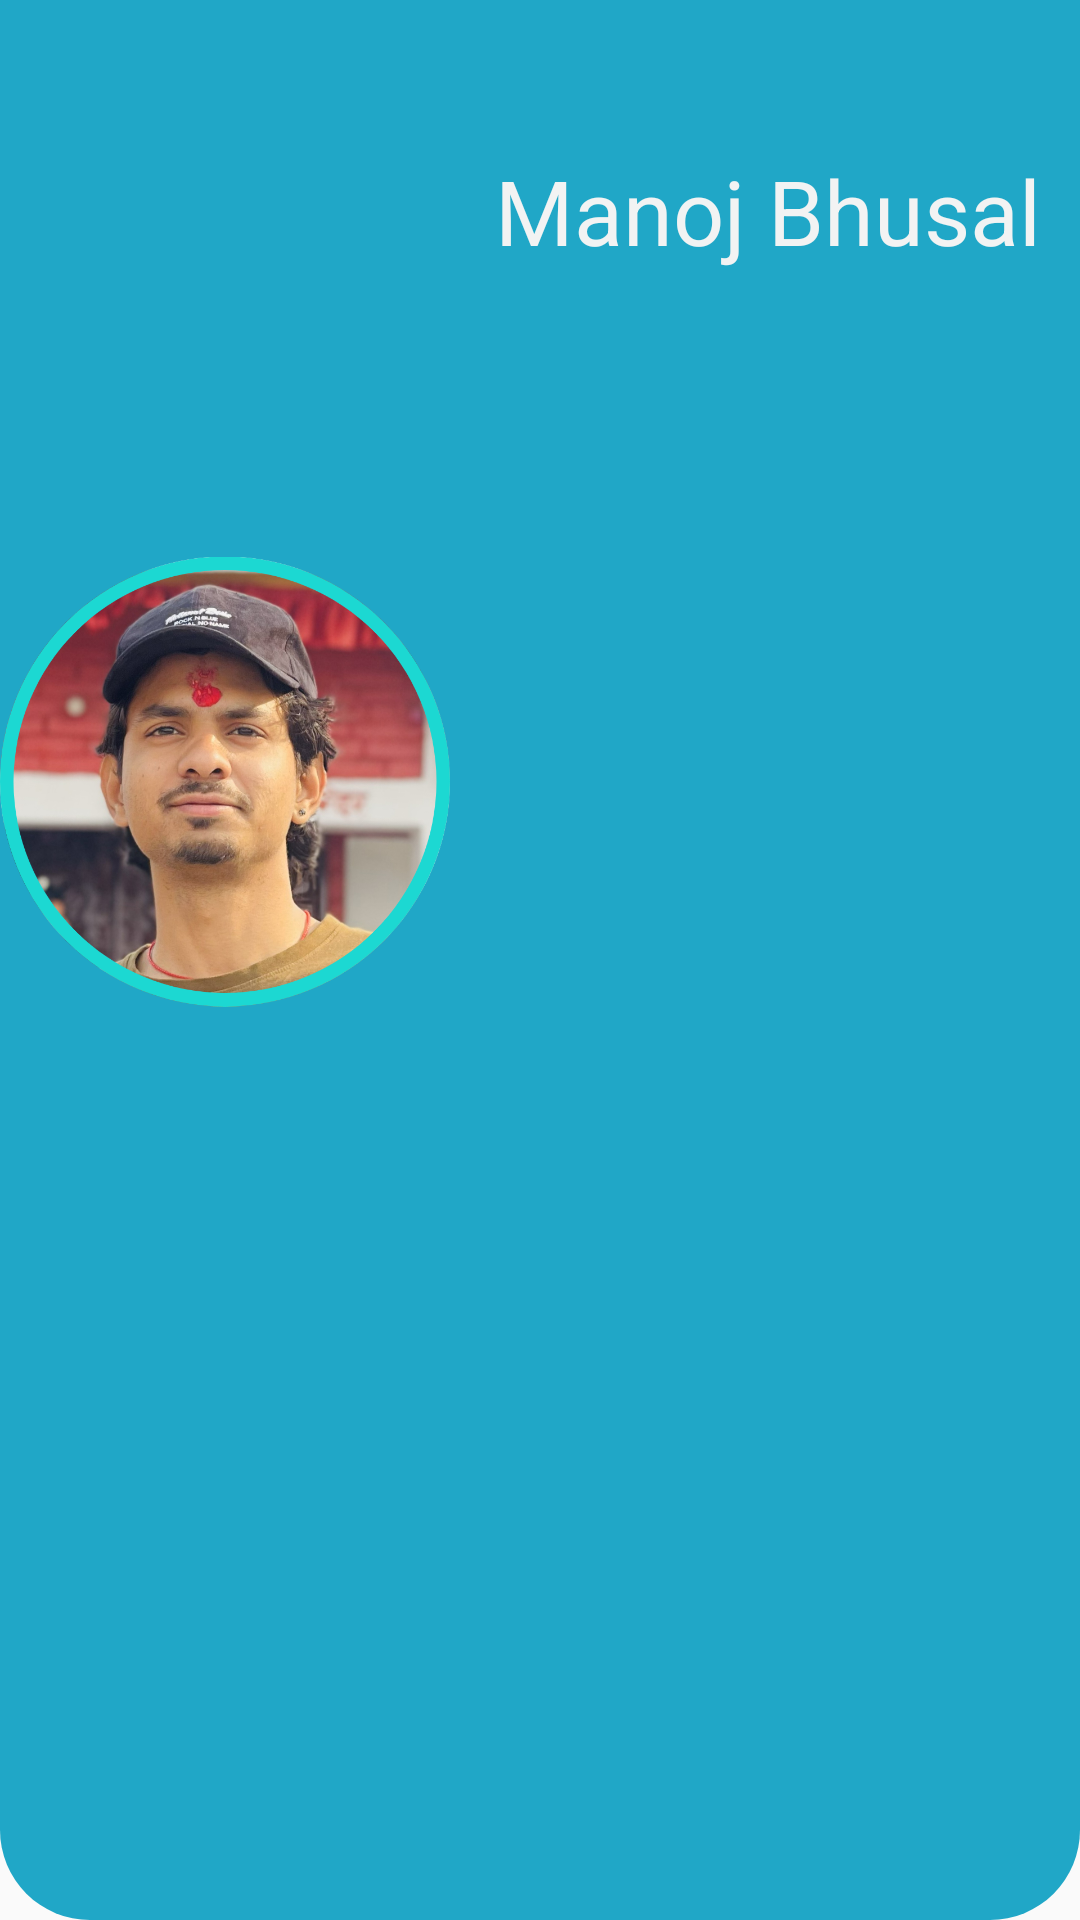

Here is an Android app screen rendered from its layout file. Give the layout XML and the strings, colors and styles it references.
<!-- AndroidManifest.xml: application theme Theme.TravelDiary -->
<!-- res/layout/activity_profile.xml -->
<?xml version="1.0" encoding="utf-8"?>
<androidx.constraintlayout.widget.ConstraintLayout xmlns:android="http://schemas.android.com/apk/res/android"
    xmlns:app="http://schemas.android.com/apk/res-auto"
    xmlns:tools="http://schemas.android.com/tools"
    android:layout_width="match_parent"
    android:layout_height="350dp"
    tools:context=".ProfileActivity"
    android:background="@drawable/top_background">


        />

    <ImageView
        android:layout_width="150dp"
        android:layout_height="wrap_content"
app:layout_constraintTop_toTopOf="parent"
        android:layout_marginTop="-60dp"
        android:layout_marginStart="8dp"
        android:src="@drawable/profilepic"
        android:id="@+id/ivProfile"


        />


    <TextView
        android:layout_width="wrap_content"
        android:layout_height="wrap_content"
        android:layout_marginStart="15dp"
        android:layout_marginTop="50dp"
        android:text="Manoj Bhusal"
        android:textColor="@color/white"
        android:textSize="30dp"
        app:layout_constraintStart_toEndOf="@id/ivProfile"
        app:layout_constraintTop_toTopOf="parent"
        android:id="@+id/tvName"/>
    <TextView
        android:layout_width="wrap_content"
        android:layout_height="wrap_content"
        app:layout_constraintTop_toTopOf="@id/tvName"
        android:text=""/>


</androidx.constraintlayout.widget.ConstraintLayout>
<!-- resources referenced by this layout -->
<resources>
  <color name="white">#F2F3F3</color>
  <!-- drawable profilepic: png bitmap (drawable, 676680 bytes) -->
  <!-- drawable top_background (drawable) -->
  <?xml version="1.0" encoding="utf-8"?>
  <selector xmlns:android="http://schemas.android.com/apk/res/android">
  <item>
      <shape android:shape="rectangle">
          <gradient android:startColor="#20A7C7" android:endColor="#20A7C7"/>
          <corners android:bottomRightRadius="30dp" android:bottomLeftRadius="30dp" />
      </shape>
  
  </item>
  </selector>
  <style name="Theme.TravelDiary" parent="Base.Theme.TravelDiary" />
  <style name="Base.Theme.TravelDiary" parent="Theme.AppCompat.Light.NoActionBar">
          
          
      </style>
</resources>
